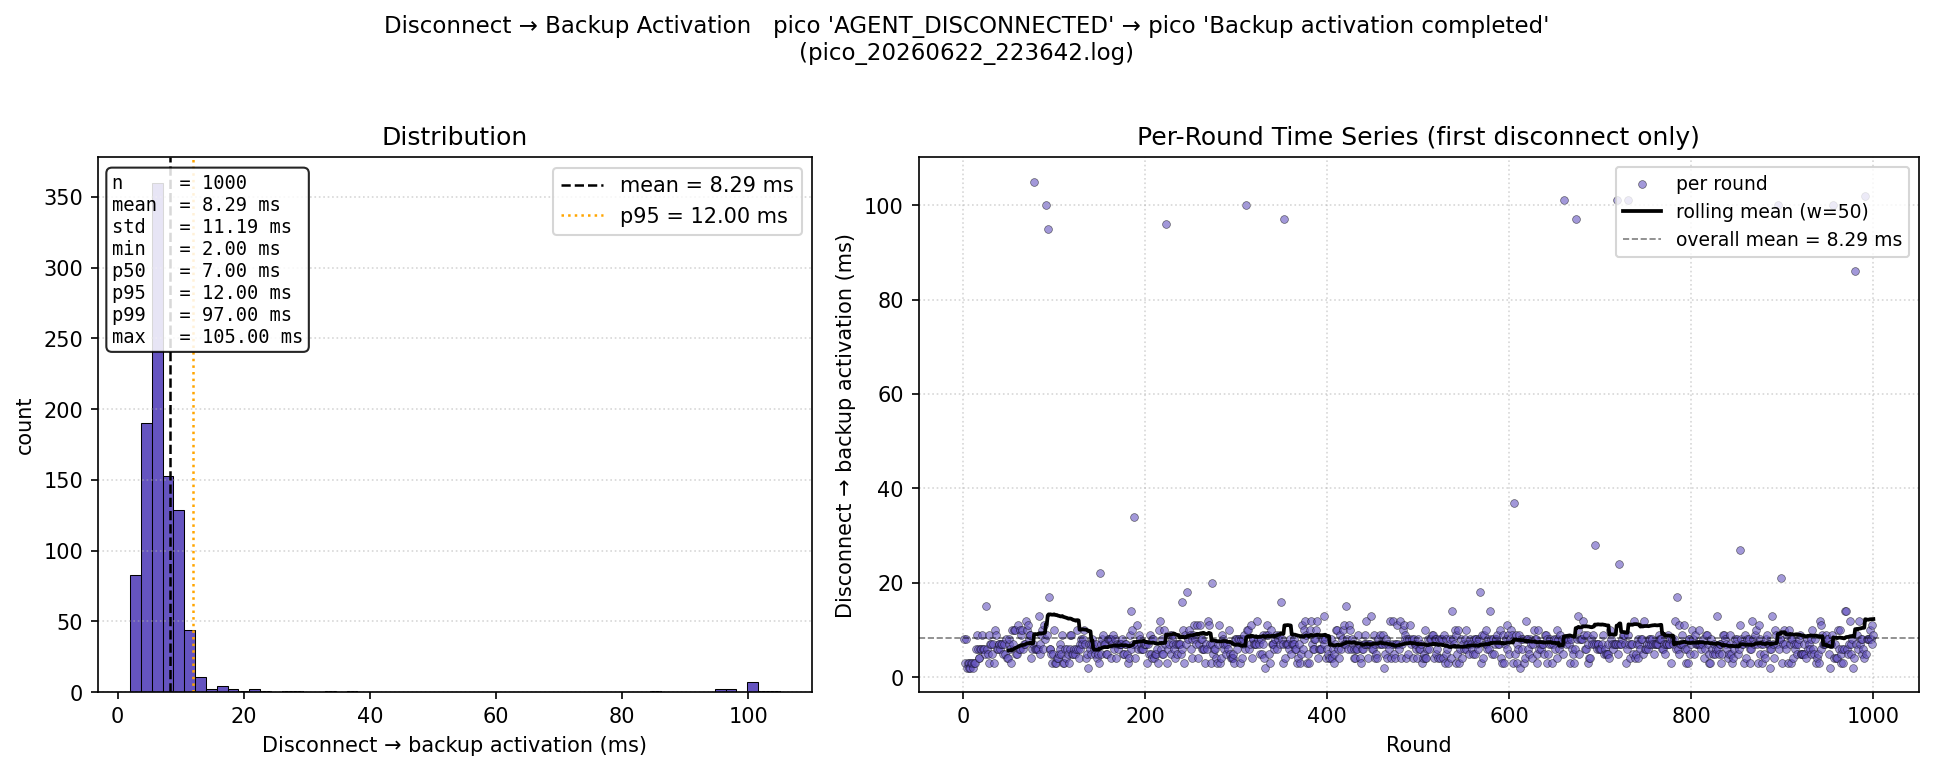

The file beside this chart, header and first rows:
round, disc_to_backup_ms
1, 8.0
2, 3.0
3, 8.0
4, 2.0
5, 3.0
6, 3.0
7, 2.0
8, 2.0
9, 3.0
10, 3.0
11, 2.0
12, 3.0
13, 3.0
14, 6.0
15, 9.0
16, 6.0
17, 4.0
18, 4.0
19, 6.0
20, 6.0
21, 9.0
22, 6.0
23, 6.0
24, 5.0
25, 15.0
26, 6.0
27, 5.0
28, 9.0
29, 3.0
30, 7.0
31, 7.0
32, 5.0
33, 7.0
34, 3.0
35, 10.0
36, 9.0
37, 6.0
38, 6.0
39, 7.0
40, 7.0
41, 6.0
42, 7.0
43, 7.0
44, 5.0
45, 7.0
46, 5.0
47, 8.0
48, 4.0
49, 4.0
50, 7.0
51, 8.0
52, 6.0
53, 3.0
54, 10.0
55, 7.0
56, 10.0
57, 10.0
58, 5.0
59, 5.0
60, 11.0
... 940 more rows
